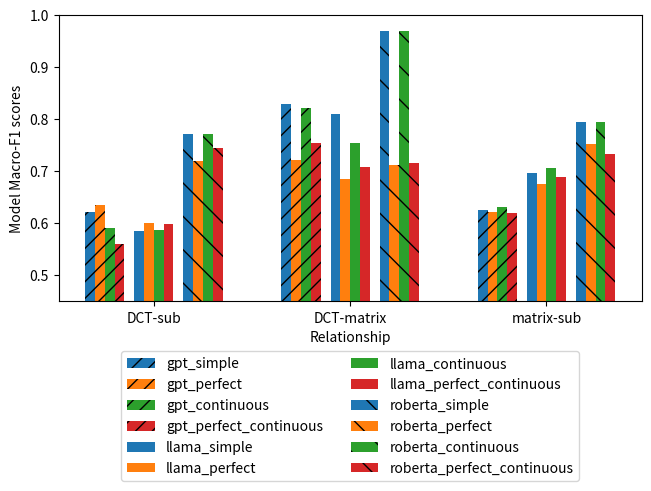

Write Python code to recreate this figure. (Note: this script raises an exception after producing the figure.)


import numpy as np  
import matplotlib.pyplot as plt  
import matplotlib
  
X = ['DCT-sub', 'DCT-matrix', 'matrix-sub']

# matrix_aspect

gpt_simple = [.621, .828, .626]
gpt_perfect= [.635, .722, .622]
gpt_continuous = [.591, .821, .631]
gpt_perfect_continuous = [.56, .753, .62]

llama_simple = [.584, .81, .696]
llama_perfect= [.6, .685, .676]
llama_continuous = [.587, .753, .705]
llama_perfect_continuous = [.599, .708, .689]

roberta_simple = [.771, .969, .794]
roberta_perfect= [.72, .712, .751]
roberta_continuous = [.771, .969, .794]
roberta_perfect_continuous = [.745, .716, .733]


X_axis = np.arange(len(X)) 

fig, ax = plt.subplots(layout='constrained')

markersize=12
#matplotlib.rcParams.update({'font.size': 20})
middle = 0.0
width = 0.05
#plt.plot(X_axis,  plain_llama, 'r*', label = 'plain_llama', linestyle='-')

ax.bar(X_axis - (6.5 * width) + middle, gpt_simple, width=width, color='C0', align='center', hatch='//', label = 'gpt_simple')
ax.bar(X_axis - (5.5 * width) + middle, gpt_perfect, width=width, color='C1', align='center', hatch='//', label = 'gpt_perfect')
ax.bar(X_axis - (4.5 * width) + middle, gpt_continuous, width=width, color='C2', align='center', hatch='//', label = 'gpt_continuous')
ax.bar(X_axis - (3.5 * width) + middle, gpt_perfect_continuous, width=width, color='C3', align='center', hatch='//', label = 'gpt_perfect_continuous')

ax.bar(X_axis - (1.5 * width), llama_simple, width=width, color='C0', align='center', label = 'llama_simple')
ax.bar(X_axis - (0.5 * width), llama_perfect, width=width, color='C1', align='center', label = 'llama_perfect')
ax.bar(X_axis + (0.5 * width), llama_continuous, width=width, color='C2', align='center', label = 'llama_continuous')
ax.bar(X_axis + (1.5 * width), llama_perfect_continuous, width=width, color='C3', align='center', label = 'llama_perfect_continuous')

ax.bar(X_axis + (3.5 * width) - middle, roberta_simple, width=width, color='C0', align='center', hatch='\\', label = 'roberta_simple')
ax.bar(X_axis + (4.5 * width) - middle, roberta_perfect, width=width, color='C1', align='center', hatch='\\', label = 'roberta_perfect')
ax.bar(X_axis + (5.5 * width) - middle, roberta_continuous, width=width, color='C2', align='center', hatch='\\', label = 'roberta_continuous')
ax.bar(X_axis + (6.5 * width) - middle, roberta_perfect_continuous, width=width, color='C3', align='center', hatch='\\', label = 'roberta_perfect_continuous')

ax = plt.gca()
ax.set_ylim([0.45, 1])
#ax.set_xlim([0.2, 0.5])

plt.xticks(X_axis, X, rotation=0) 
plt.xlabel("Relationship")
plt.ylabel("Model Macro-F1 scores") 
#plt.title("Macro-F1 scores of the models grouped\nby Human Judgement Entropy Buckets")
plt.legend( loc='upper center', bbox_to_anchor=(0.5,-0.15), ncols=2) 


plt.savefig('/home/lalady6977/Downloads/matrix_aspect.png', bbox_inches='tight')
